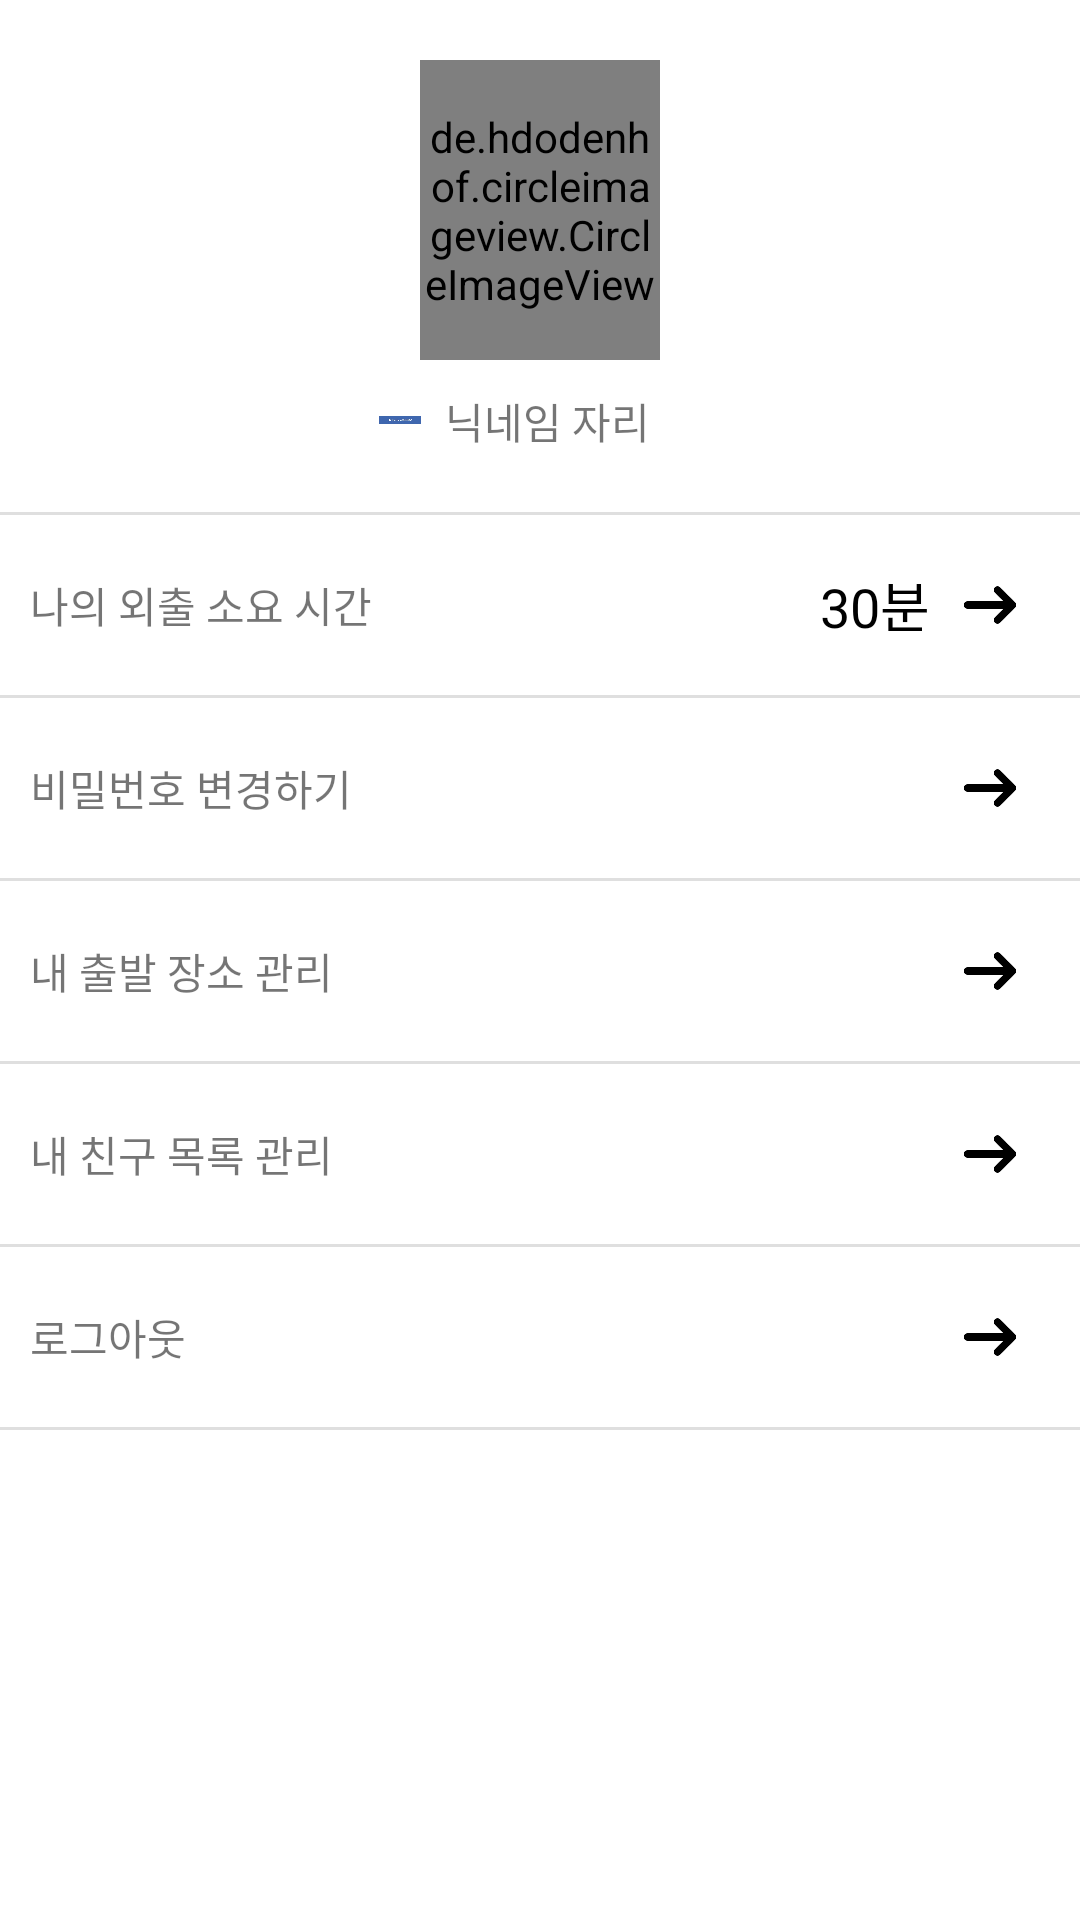

The Android layout XML behind this screen, and the referenced resources:
<!-- AndroidManifest.xml: application theme Theme.FinalProject_ljh -->
<!-- res/layout/activity_my_setting.xml -->
<?xml version="1.0" encoding="utf-8"?>
<layout>
    <LinearLayout
        xmlns:android="http://schemas.android.com/apk/res/android"
        xmlns:app="http://schemas.android.com/apk/res-auto"
        xmlns:tools="http://schemas.android.com/tools"
        android:layout_width="match_parent"
        android:layout_height="match_parent"
        android:orientation="vertical"
        tools:context=".MySettingActivity">

        <LinearLayout
            android:layout_width="match_parent"
            android:layout_height="wrap_content"
            android:orientation="vertical"
            android:gravity="center"
            android:padding="20dp">

            <de.hdodenhof.circleimageview.CircleImageView
                android:id="@+id/profileImg"
                android:layout_width="80dp"
                android:layout_height="100dp"
                android:src="@drawable/default_profile"
                app:civ_border_width="2dp"/>

            <LinearLayout
                android:id="@+id/editNicknameLayout"
                android:layout_width="wrap_content"
                android:layout_height="wrap_content"
                android:layout_gravity="center"
                android:layout_marginTop="10dp"
                android:orientation="horizontal">

                <ImageView
                    android:id="@+id/socialLoginImg"
                    android:layout_width="20dp"
                    android:layout_height="20dp"
                    android:padding="3dp"
                    android:src="@drawable/facebook_login" />

                <TextView
                    android:id="@+id/nicknameTxt"
                    android:layout_width="wrap_content"
                    android:layout_marginLeft="5dp"
                    android:layout_height="wrap_content"
                    android:text="닉네임 자리"/>

                <ImageView
                    android:layout_width="20dp"
                    android:layout_height="20dp"
                    android:padding="3dp"
                    android:src="@drawable/edit_icon"/>

            </LinearLayout>

        </LinearLayout>

        <View
            android:layout_width="wrap_content"
            android:layout_height="1dp"
            android:background="#DFDFDF"/>

        <LinearLayout
            android:id="@+id/readyTimeLayout"
            android:layout_width="match_parent"
            android:layout_height="wrap_content"
            android:padding="10dp"
            android:gravity="center_vertical"
            android:orientation="horizontal">

            <TextView
                android:layout_width="wrap_content"
                android:layout_height="wrap_content"
                android:text="나의 외출 소요 시간"/>

            <View
                android:layout_width="0dp"
                android:layout_height="0dp"
                android:layout_weight="1"/>

            <TextView
                android:id="@+id/readyTimeTxt"
                android:layout_width="wrap_content"
                android:layout_height="wrap_content"
                android:text="30분"
                android:textSize="18sp"
                android:textColor="@color/black"/>

            <ImageView
                android:layout_width="40dp"
                android:layout_height="40dp"
                android:src="@drawable/back_arrow_r"
                android:padding="10dp"/>

        </LinearLayout>

        <View
            android:layout_width="wrap_content"
            android:layout_height="1dp"
            android:background="#DFDFDF"/>

        <LinearLayout
            android:id="@+id/passwordLayout"
            android:layout_width="match_parent"
            android:layout_height="wrap_content"
            android:orientation="vertical">

            <LinearLayout
                android:layout_width="match_parent"
                android:layout_height="wrap_content"
                android:padding="10dp"
                android:gravity="center_vertical"
                android:orientation="horizontal">

                <TextView
                    android:layout_width="wrap_content"
                    android:layout_height="wrap_content"
                    android:text="비밀번호 변경하기"/>

                <View
                    android:layout_width="0dp"
                    android:layout_height="0dp"
                    android:layout_weight="1"/>

                <ImageView
                    android:layout_width="40dp"
                    android:layout_height="40dp"
                    android:src="@drawable/back_arrow_r"
                    android:padding="10dp"/>

            </LinearLayout>

            <View
                android:layout_width="match_parent"
                android:layout_height="1dp"
                android:background="#DFDFDF"/>

        </LinearLayout>

        <LinearLayout
            android:id="@+id/myPlacesLayout"
            android:layout_width="match_parent"
            android:layout_height="wrap_content"
            android:orientation="vertical">

            <LinearLayout
                android:layout_width="match_parent"
                android:layout_height="wrap_content"
                android:padding="10dp"
                android:gravity="center_vertical"
                android:orientation="horizontal">

                <TextView
                    android:layout_width="wrap_content"
                    android:layout_height="wrap_content"
                    android:text="내 출발 장소 관리"/>

                <View
                    android:layout_width="0dp"
                    android:layout_height="0dp"
                    android:layout_weight="1"/>

                <ImageView
                    android:layout_width="40dp"
                    android:layout_height="40dp"
                    android:src="@drawable/back_arrow_r"
                    android:padding="10dp"/>

            </LinearLayout>

            <View
                android:layout_width="match_parent"
                android:layout_height="1dp"
                android:background="#DFDFDF"/>

        </LinearLayout>

        <LinearLayout
            android:id="@+id/myFriendsLayout"
            android:layout_width="match_parent"
            android:layout_height="wrap_content"
            android:orientation="vertical">

            <LinearLayout
                android:layout_width="match_parent"
                android:layout_height="wrap_content"
                android:padding="10dp"
                android:gravity="center_vertical"
                android:orientation="horizontal">

                <TextView
                    android:layout_width="wrap_content"
                    android:layout_height="wrap_content"
                    android:text="내 친구 목록 관리"/>

                <View
                    android:layout_width="0dp"
                    android:layout_height="0dp"
                    android:layout_weight="1"/>

                <ImageView
                    android:layout_width="40dp"
                    android:layout_height="40dp"
                    android:src="@drawable/back_arrow_r"
                    android:padding="10dp"/>

            </LinearLayout>

            <View
                android:layout_width="match_parent"
                android:layout_height="1dp"
                android:background="#DFDFDF"/>

        </LinearLayout>


        <LinearLayout
            android:id="@+id/logoutLayout"
            android:layout_width="match_parent"
            android:layout_height="wrap_content"
            android:orientation="vertical">

            <LinearLayout
                android:layout_width="match_parent"
                android:layout_height="wrap_content"
                android:padding="10dp"
                android:gravity="center_vertical"
                android:orientation="horizontal">

                <TextView
                    android:layout_width="wrap_content"
                    android:layout_height="wrap_content"
                    android:text="로그아웃"/>

                <View
                    android:layout_width="0dp"
                    android:layout_height="0dp"
                    android:layout_weight="1"/>

                <ImageView
                    android:layout_width="40dp"
                    android:layout_height="40dp"
                    android:src="@drawable/back_arrow_r"
                    android:padding="10dp"/>

            </LinearLayout>

            <View
                android:layout_width="match_parent"
                android:layout_height="1dp"
                android:background="#DFDFDF"/>

        </LinearLayout>

    </LinearLayout>
</layout>
<!-- resources referenced by this layout -->
<resources>
  <!-- drawable back_arrow_r: png bitmap (drawable, 931 bytes) -->
  <!-- drawable facebook_login: png bitmap (drawable, 102384 bytes) -->
  <style name="Theme.FinalProject_ljh" parent="Theme.MaterialComponents.DayNight.DarkActionBar">
          
          <item name="colorPrimary">@color/purple_500</item>
          <item name="colorPrimaryVariant">@color/purple_700</item>
          <item name="colorOnPrimary">@color/white</item>
          
          <item name="colorSecondary">@color/teal_200</item>
          <item name="colorSecondaryVariant">@color/teal_700</item>
          <item name="colorOnSecondary">@color/black</item>
          
          <item name="android:statusBarColor" tools:targetApi="l">?attr/colorPrimaryVariant</item>
          
      </style>
  <!-- not gathered from this repository: default colours our renderer supplied (Android Studio template values) -->
  <color name="purple_500">#FF6200EE</color>
  <color name="purple_700">#FF3700B3</color>
  <color name="teal_200">#FF03DAC5</color>
  <color name="teal_700">#FF018786</color>
  <color name="black">#FF000000</color>
  <color name="white">#FFFFFFFF</color>
</resources>
